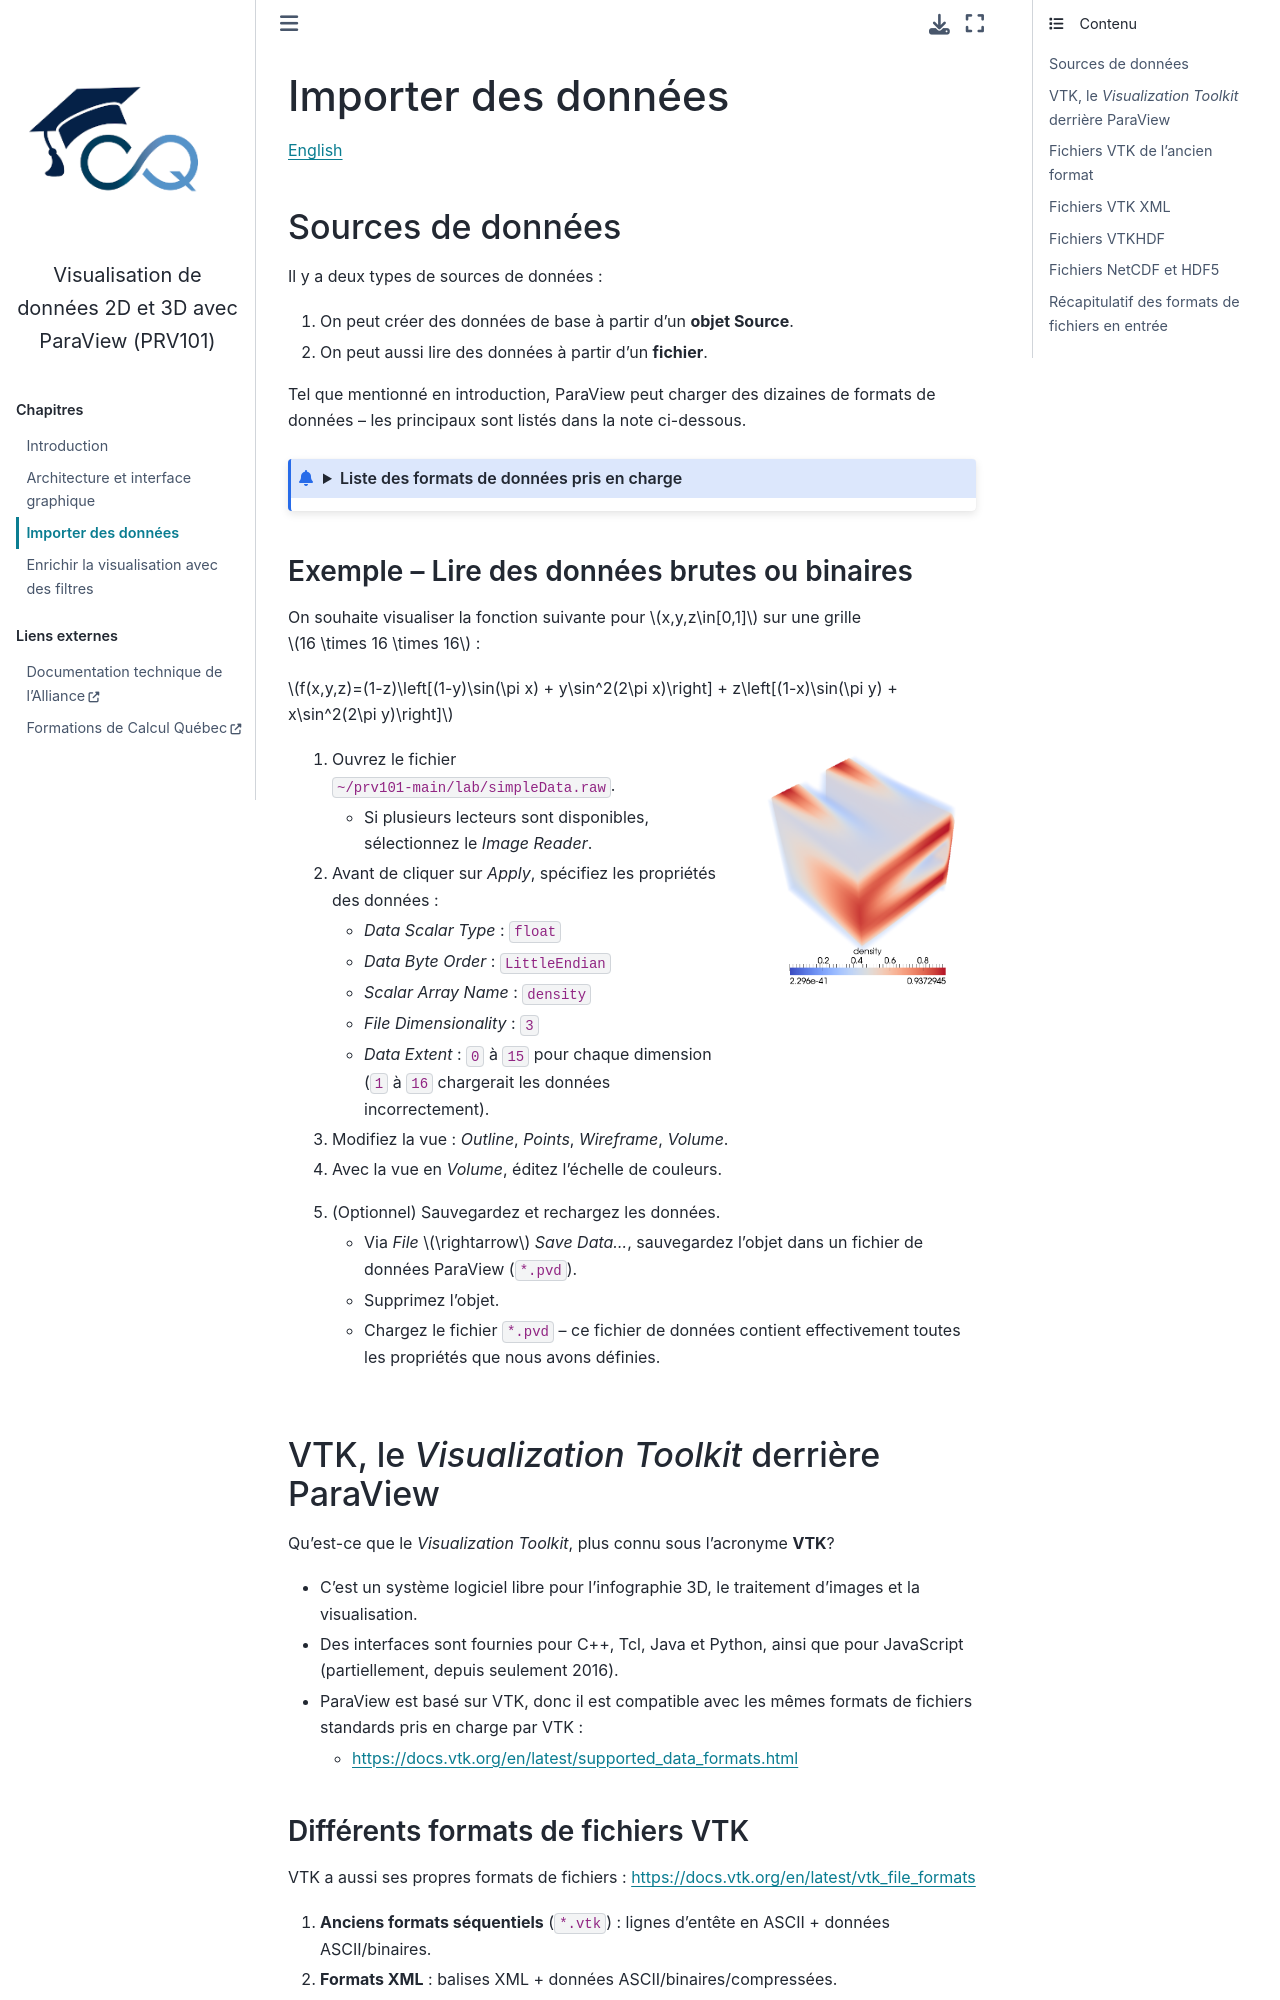

repository: calculquebec/prv101 · page: fr/3-donnees.html · generator: sphinx

Importer des données
====================

`English <../en/3-data.html>`__

Sources de données
------------------

Il y a deux types de sources de données :

1. On peut créer des données de base à partir d’un **objet Source**.
2. On peut aussi lire des données à partir d’un **fichier**.

Tel que mentionné en introduction, ParaView peut charger des dizaines de
formats de données -- les principaux sont listés dans la note ci-dessous.

.. admonition:: Liste des formats de données pris en charge
    :collapsible: closed

    La liste ci-dessous est basée sur ParaView 5.9.0 en date du 2 avril 2021.
